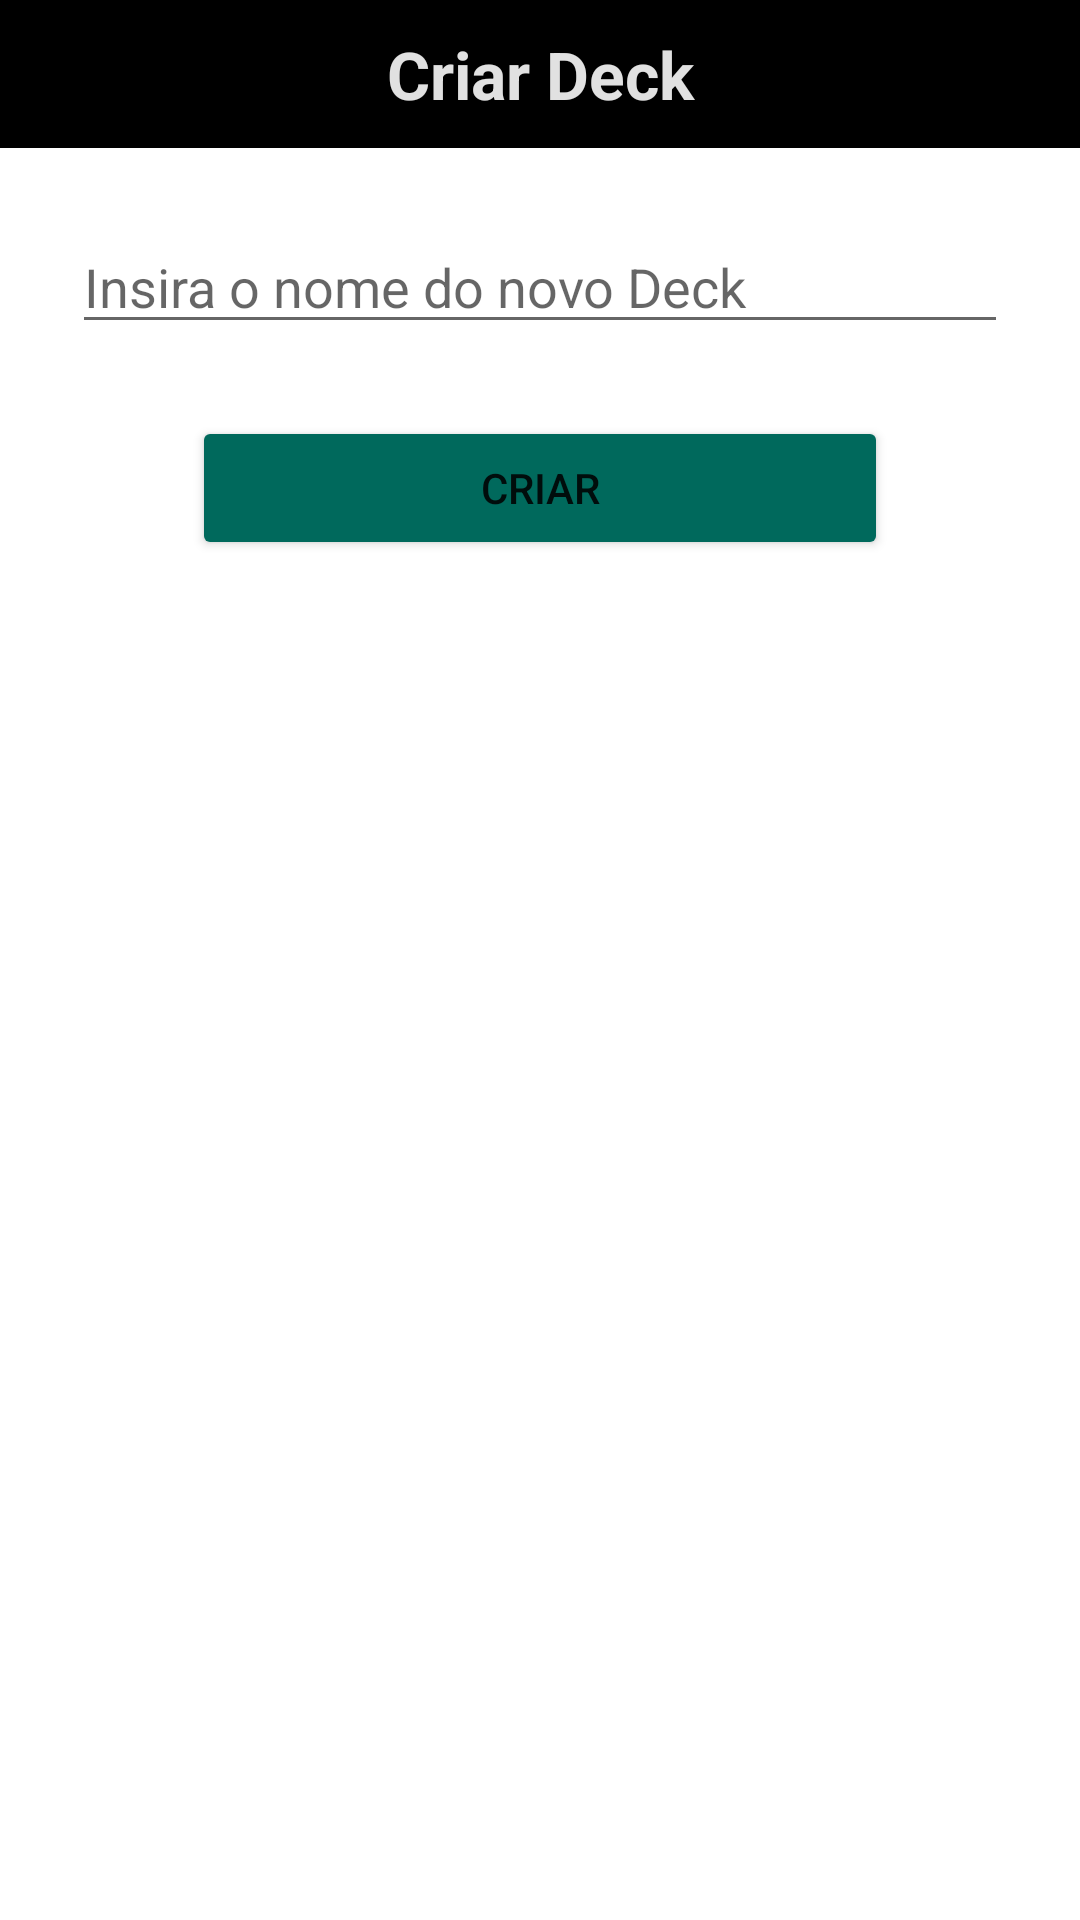

Android layout source for this screen:
<!-- AndroidManifest.xml: application theme Theme.Magidecks -->
<!-- res/layout/add_deck_fragment.xml -->
<?xml version="1.0" encoding="utf-8"?>
<androidx.constraintlayout.widget.ConstraintLayout xmlns:android="http://schemas.android.com/apk/res/android"
    xmlns:app="http://schemas.android.com/apk/res-auto"
    xmlns:tools="http://schemas.android.com/tools"
    android:id="@+id/frameLayout4"
    android:layout_width="match_parent"
    android:layout_height="match_parent"
    tools:context=".ui.add.AddDeckFragment">

    <TextView
        android:id="@+id/textView4"
        android:layout_width="0dp"
        android:layout_height="wrap_content"
        android:background="#000000"
        android:paddingVertical="10dp"
        android:text="Criar Deck"
        android:textAlignment="center"
        android:textColor="#E1E1E1"
        android:textSize="22sp"
        android:textStyle="bold"
        app:layout_constraintEnd_toEndOf="parent"
        app:layout_constraintHorizontal_bias="0.558"
        app:layout_constraintStart_toStartOf="parent"
        app:layout_constraintTop_toTopOf="parent" />

    <EditText
        android:id="@+id/add_deck_fragment_txt_nome_deck"
        android:layout_width="0dp"
        android:layout_height="wrap_content"
        android:layout_marginStart="24dp"
        android:layout_marginTop="24dp"
        android:layout_marginEnd="24dp"
        android:ems="10"
        android:hint="Insira o nome do novo Deck"
        android:inputType="textPersonName"
        app:layout_constraintEnd_toEndOf="parent"
        app:layout_constraintStart_toStartOf="parent"
        app:layout_constraintTop_toBottomOf="@+id/textView4" />

    <Button
        android:id="@+id/add_deck_fragment_btn_criar"
        android:layout_width="0dp"
        android:layout_height="wrap_content"
        android:layout_marginStart="64dp"
        android:layout_marginTop="24dp"
        android:layout_marginEnd="64dp"
        android:backgroundTint="#00695C"
        android:text="Criar"
        app:layout_constraintEnd_toEndOf="parent"
        app:layout_constraintStart_toStartOf="parent"
        app:layout_constraintTop_toBottomOf="@+id/add_deck_fragment_txt_nome_deck" />
</androidx.constraintlayout.widget.ConstraintLayout>
<!-- resources referenced by this layout -->
<resources>
  <style name="Theme.Magidecks" parent="Theme.MaterialComponents.DayNight.DarkActionBar">
          
          <item name="colorPrimary">@color/purple_500</item>
          <item name="colorPrimaryVariant">@color/purple_700</item>
          <item name="colorOnPrimary">@color/white</item>
          
          <item name="colorSecondary">@color/teal_200</item>
          <item name="colorSecondaryVariant">@color/teal_700</item>
          <item name="colorOnSecondary">@color/black</item>
          
          <item name="android:statusBarColor" tools:targetApi="l">?attr/colorPrimaryVariant</item>
          
      </style>
  <!-- not gathered from this repository: default colours our renderer supplied (Android Studio template values) -->
  <color name="purple_500">#FF6200EE</color>
  <color name="purple_700">#FF3700B3</color>
  <color name="teal_200">#FF03DAC5</color>
  <color name="teal_700">#FF018786</color>
  <color name="black">#FF000000</color>
  <color name="white">#FFFFFFFF</color>
</resources>
